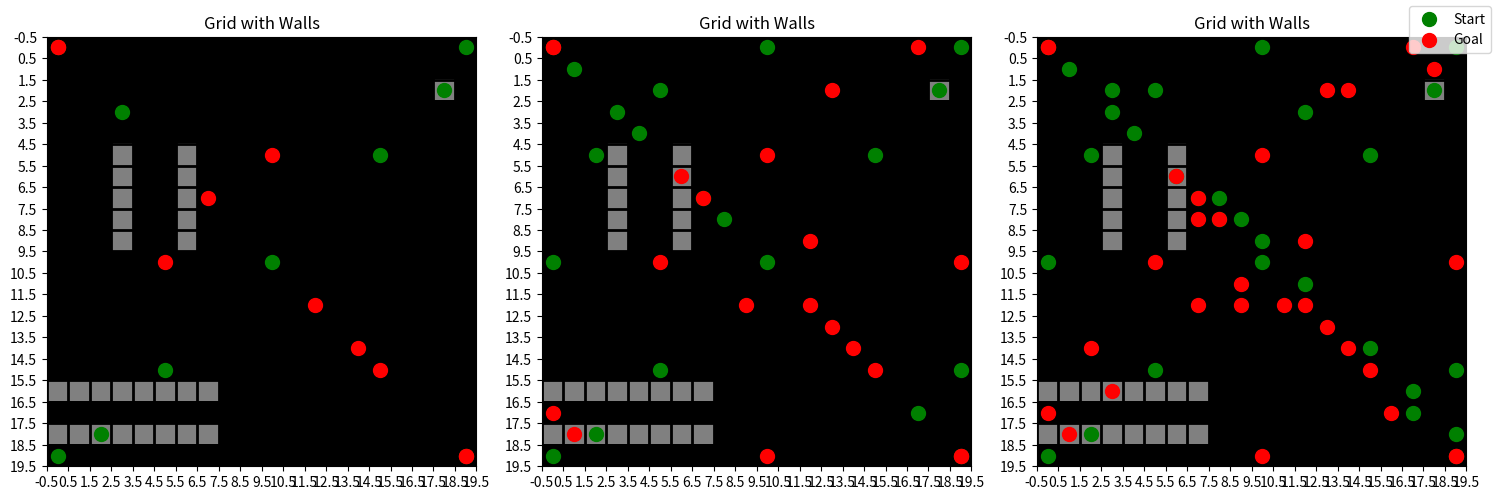

This figure's Python source:
import numpy as np
import matplotlib.pyplot as plt

# Define a function to create a grid with walls having a transparency of 0.5
def create_grid_with_walls(wall_coords):
    grid = np.zeros((20, 20, 4))  # Create a 4-channel grid (RGBA)
    grid[:, :, 3] = 1  # Set alpha channel to fully opaque
    for (x, y) in wall_coords:
        grid[x, y] = [0, 0, 0, 0.5]  # Set walls to black with 50% transparency
    return grid

# Wall coordinates (example, modify as needed)
wall_coordinates = [
    (16, 0), (16, 1), (16, 2), (16, 3), (16, 4), (16, 5), (16, 6), (16, 7),
    (18, 0), (18, 1), (18, 2), (18, 3), (18, 4), (18, 5), (18, 6), (18, 7),
    (5, 3), (6, 3), (7, 3), (8, 3), (9, 3),
    (5, 6), (6, 6), (7, 6), (8, 6), (9, 6),
    (2, 18), (18, 0), (16, 1), (18, 1), (16, 2), (18, 2), (16, 3), (18, 3), (16, 4), (18, 4), (16, 5), (18, 5), (16, 6), (18, 6), (16, 7), (18, 7),

    # Add more walls as needed
]

# Define the problems
problems = [
    {
        "grid": create_grid_with_walls(wall_coordinates),
        "start_points": [(0, 0), (19, 19), (0, 19), (19, 0), (10, 10), (5, 15), (15, 5), (2, 18), (18, 2), (3, 3)],
        "goal_points": [(19, 19), (0, 0), (19, 19), (0, 0), (15, 15), (10, 5), (5, 10), (12, 12), (7, 7), (14, 14)],
    },
    {
        "grid": create_grid_with_walls(wall_coordinates),
        "start_points": [(0, 0), (19, 19), (0, 19), (19, 0), (10, 10), (5, 15), (15, 5), (2, 18), (18, 2), (3, 3),
                         (4, 4), (15, 19), (0, 10), (10, 0), (7, 7), (8, 8), (2, 5), (5, 2), (17, 17), (1, 1)],
        "goal_points": [(19, 19), (0, 0), (19, 19), (0, 0), (15, 15), (10, 5), (5, 10), (12, 12), (7, 7), (14, 14),
                        (18, 1), (2, 13), (10, 19), (19, 10), (6, 6), (13, 13), (12, 9), (9, 12), (0, 17), (17, 0)],
    },
    {
        "grid": create_grid_with_walls(wall_coordinates),
        "start_points": [(0, 0), (19, 19), (0, 19), (19, 0), (10, 10), (5, 15), (15, 5), (2, 18), (18, 2), (3, 3),
                         (4, 4), (15, 19), (0, 10), (10, 0), (7, 7), (8, 8), (2, 5), (5, 2), (17, 17), (1, 1),
                         (18, 19), (9, 10), (11, 12), (2, 3), (14, 15), (16, 17), (8, 9), (6, 6), (3, 12), (7, 8)],
        "goal_points": [(19, 19), (0, 0), (19, 19), (0, 0), (15, 15), (10, 5), (5, 10), (12, 12), (7, 7), (14, 14),
                        (18, 1), (2, 13), (10, 19), (19, 10), (6, 6), (13, 13), (12, 9), (9, 12), (0, 17), (17, 0),
                        (1, 18), (12, 11), (8, 7), (14, 2), (2, 14), (17, 16), (11, 9), (8, 8), (16, 3), (12, 7)],
    }
]

# Function to plot the grids
def plot_grids(problems):
    num_problems = len(problems)
    fig, axes = plt.subplots(1, num_problems, figsize=(5 * num_problems, 5))

    for ax, problem in zip(axes, problems):
        grid = problem["grid"]
        ax.imshow(grid)
        ax.set_xticks(np.arange(-0.5, grid.shape[1], 1))
        ax.set_yticks(np.arange(-0.5, grid.shape[0], 1))
        ax.grid(which="major", color="black", linestyle="-", linewidth=2)
        ax.set_title("Grid with Walls")
        
        # Mark start and goal points
        for start in problem["start_points"]:
            ax.scatter(start[1], start[0], c='green', s=100, label='Start' if 'Start' not in ax.get_legend_handles_labels()[1] else "")
        for goal in problem["goal_points"]:
            ax.scatter(goal[1], goal[0], c='red', s=100, label='Goal' if 'Goal' not in ax.get_legend_handles_labels()[1] else "")
    
    # Add legend
    handles, labels = ax.get_legend_handles_labels()
    fig.legend(handles, labels, loc='upper right')
    
    plt.tight_layout()
    plt.show()

# Plot the grids
plot_grids(problems)
